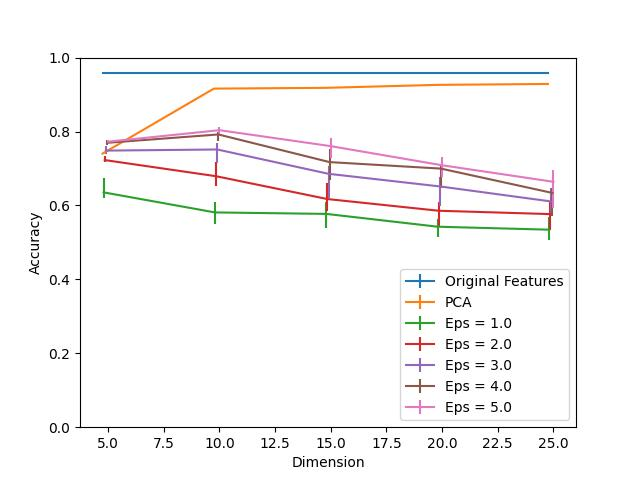

The table this chart was drawn from, first rows:
Dimension, PCA, Eps = 1.0, Eps = 1.0 25, Eps = 1.0 75, Eps = 2.0, Eps = 2.0 25, Eps = 2.0 75, Eps = 3.0, Eps = 3.0 25, Eps = 3.0 75, Eps = 4.0, Eps = 4.0 25, Eps = 4.0 75, Eps = 5.0, Eps = 5.0 25, Eps = 5.0 75, Original Features
5, 0.7403, 0.6354, 0.01607, 0.03968, 0.7228, 0.00452, 0.01005, 0.7484, 0.009041, 0.01256, 0.7695, 0.006529, 0.008538, 0.7725, 0.004018, 0.00452, 0.9588
10, 0.9161, 0.5811, 0.03265, 0.02762, 0.6791, 0.02612, 0.03918, 0.7514, 0.03566, 0.01858, 0.7921, 0.01758, 0.007534, 0.8036, 0.01306, 0.008538, 0.9588
15, 0.9181, 0.5771, 0.03867, 0.03265, 0.6173, 0.03114, 0.04269, 0.6856, 0.06479, 0.0216, 0.7172, 0.04721, 0.03566, 0.7604, 0.03315, 0.02109, 0.9588
20, 0.9262, 0.5424, 0.02662, 0.02009, 0.5856, 0.04269, 0.0231, 0.6514, 0.05324, 0.02511, 0.6996, 0.05173, 0.01306, 0.7087, 0.03214, 0.0231, 0.9588
25, 0.9287, 0.5344, 0.02712, 0.03415, 0.5766, 0.04219, 0.03466, 0.6107, 0.03516, 0.03717, 0.6339, 0.06228, 0.01406, 0.664, 0.07182, 0.03265, 0.9588
